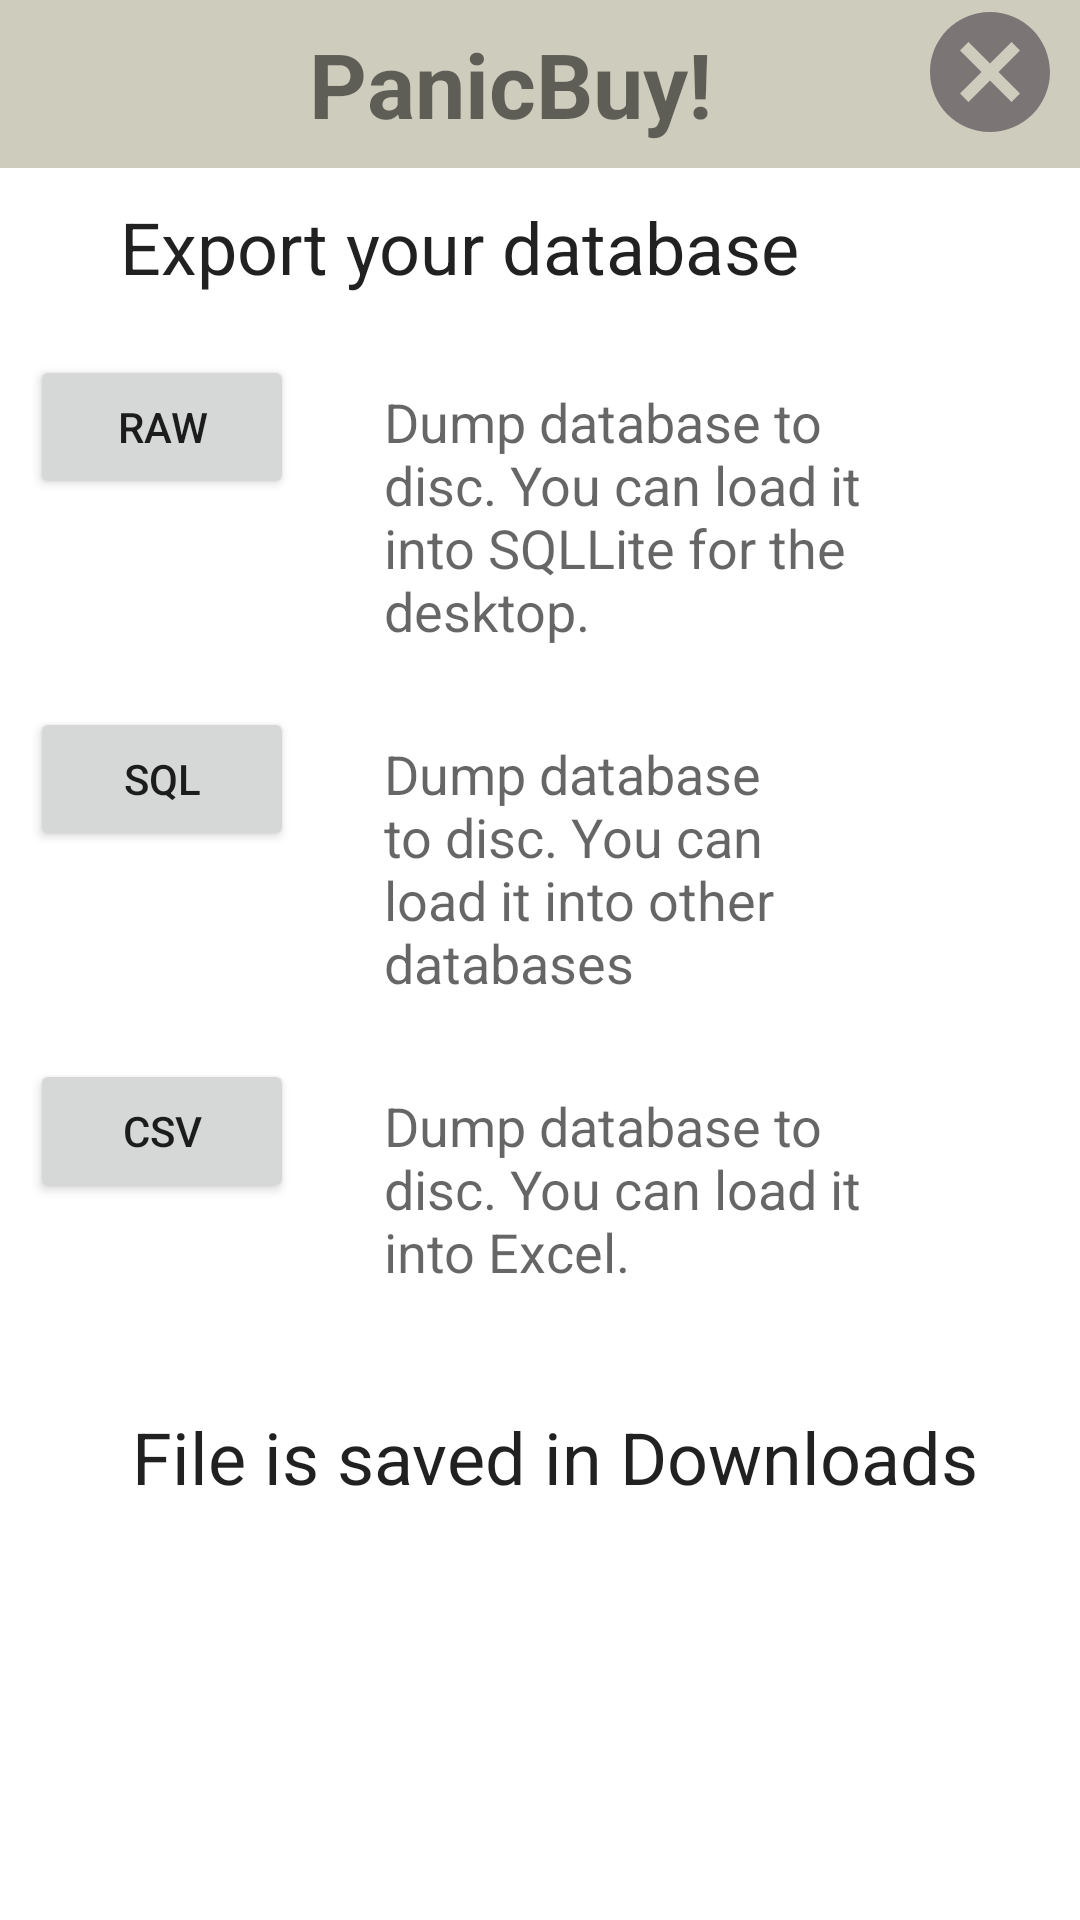

Here is an Android app screen rendered from its layout file. Give the layout XML and the strings, colors and styles it references.
<!-- AndroidManifest.xml: application theme Theme.PanicBuy -->
<!-- res/layout/activity_third.xml -->
<?xml version="1.0" encoding="utf-8"?>
<androidx.appcompat.widget.LinearLayoutCompat xmlns:android="http://schemas.android.com/apk/res/android"

    android:layout_width="match_parent"
    android:layout_height="wrap_content"
    android:orientation="vertical">

    <FrameLayout
        android:layout_width="match_parent"
        android:layout_height="wrap_content"
        android:orientation="horizontal">

        <androidx.appcompat.widget.Toolbar
            android:id="@+id/toolbarWidget"
            android:layout_width="match_parent"
            android:layout_height="?attr/actionBarSize"

            android:layout_marginTop="0dp"
            android:background="@color/off_white">

            <TextView
                android:layout_width="wrap_content"
                android:layout_height="wrap_content"
                android:layout_gravity="center"
                android:layout_marginRight="20dp"
                android:text="PanicBuy!"
                android:textSize="30dp"
                android:textStyle="bold" />
        </androidx.appcompat.widget.Toolbar>

        <LinearLayout
            android:layout_width="wrap_content"
            android:layout_height="wrap_content"
            android:layout_gravity="right">


            <ImageButton
                android:layout_width="60dp"
                android:layout_height="wrap_content"
                android:layout_gravity="right"
                android:background="#00000000"
                android:onClick="doFinish"
                android:src="@drawable/baseline_home_48" />

            <ImageButton
                android:layout_width="60dp"
                android:layout_height="wrap_content"


                android:background="#00000000"

                android:onClick="finishProcess"
                android:src="@drawable/baseline_cancel_48" />

        </LinearLayout>


    </FrameLayout>

    <TableLayout xmlns:android="http://schemas.android.com/apk/res/android"
        android:layout_width="match_parent"
        android:layout_height="wrap_content"
        android:layout_marginStart="10dp"

        android:orientation="vertical">


        <TextView

            android:layout_width="200dp"
            android:layout_height="wrap_content"
            android:layout_marginStart="20dp"
            android:layout_marginRight="20dp"
            android:padding="10dp"
            android:text="Export your database"
            android:textAppearance="@style/TextAppearance.AppCompat.Headline" />


        <TableRow android:layout_marginTop="10dp">

            <Button
                android:id="@+id/button_db"
                android:layout_width="wrap_content"
                android:layout_height="wrap_content"
                android:onClick="downloadFile"
                android:text="@string/raw" />

            <TextView

                android:layout_width="200dp"
                android:layout_height="wrap_content"
                android:layout_marginStart="20dp"
                android:layout_marginRight="20dp"
                android:padding="10dp"
                android:text="Dump database to disc. You can load it into SQLLite for the desktop."
                android:textAppearance="@style/TextAppearance.AppCompat.Medium" />
        </TableRow>

        <TableRow android:layout_marginTop="10dp">

            <Button
                android:id="@+id/button_sql"
                android:layout_width="wrap_content"
                android:layout_height="wrap_content"
                android:onClick="downloadFile"
                android:text="@string/sql" />

            <TextView
                android:id="@+id/textViewSQL"
                android:layout_width="200dp"
                android:layout_height="wrap_content"
                android:layout_marginStart="20dp"
                android:layout_marginRight="20dp"
                android:padding="10dp"
                android:text="Dump database to disc. You can load it into other
            databases"
                android:textAppearance="@style/TextAppearance.AppCompat.Medium" />


        </TableRow>

        <TableRow android:layout_marginTop="10dp">

            <Button
                android:id="@+id/button_csv"
                android:layout_width="wrap_content"
                android:layout_height="wrap_content"
                android:onClick="downloadFile"
                android:text="@string/csv" />

            <TextView
                android:id="@+id/textViewCSV"
                android:layout_width="200dp"
                android:layout_height="wrap_content"
                android:layout_marginStart="20dp"
                android:layout_marginRight="20dp"
                android:padding="10dp"
                android:text="Dump database to disc. You can load it into Excel."
                android:textAppearance="@style/TextAppearance.AppCompat.Medium" />
        </TableRow>

        <TextView
            android:id="@+id/textViewRaw"
            android:layout_width="wrap_content"
            android:layout_height="wrap_content"


            android:gravity="center"
            android:padding="30dp"
            android:text="File is saved in Downloads"

            android:textAppearance="@style/TextAppearance.AppCompat.Headline" />
    </TableLayout>


</androidx.appcompat.widget.LinearLayoutCompat>
<!-- resources referenced by this layout -->
<resources>
  <color name="off_white">#CDCCBD</color>
  <!-- drawable baseline_cancel_48 (drawable) -->
  <vector android:height="48dp" android:tint="#7B7575"
      android:viewportHeight="24" android:viewportWidth="24"
      android:width="48dp" xmlns:android="http://schemas.android.com/apk/res/android">
      <path android:fillColor="@android:color/white" android:pathData="M12,2C6.47,2 2,6.47 2,12s4.47,10 10,10 10,-4.47 10,-10S17.53,2 12,2zM17,15.59L15.59,17 12,13.41 8.41,17 7,15.59 10.59,12 7,8.41 8.41,7 12,10.59 15.59,7 17,8.41 13.41,12 17,15.59z"/>
  </vector>
  <string name="csv">CSV</string>
  <string name="raw">RAW</string>
  <string name="sql">SQL</string>
  <style name="Theme.PanicBuy" parent="Theme.MaterialComponents.DayNight.DarkActionBar">
          
          <item name="colorPrimary">@color/off_white</item>
          <item name="colorPrimaryVariant">@color/brown</item>
          <item name="colorOnPrimary">@color/black</item>
          
          <item name="colorSecondary">@color/teal_200</item>
  
          <item name="colorSecondaryVariant">@color/teal_700</item>
          <item name="colorOnSecondary">@color/black</item>
          
          <item name="android:statusBarColor">@color/brown</item>
          
      </style>
  <color name="brown">#6A4B4B</color>
  <color name="black">#FF000000</color>
  <color name="teal_200">#FF03DAC5</color>
  <color name="teal_700">#FF018786</color>
</resources>
